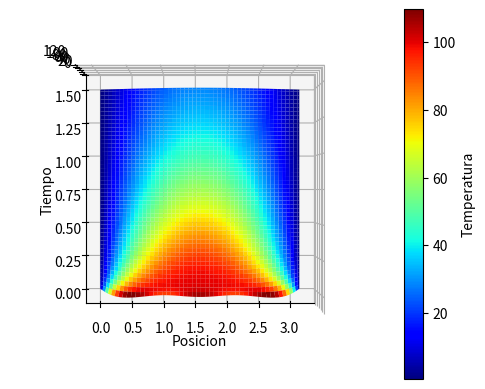

Recreate this plot in Python.
import numpy as np
import sympy as sp
import matplotlib.pyplot as plt 


x = sp.Symbol('x')

t = sp.Symbol('t')

n = sp.Symbol('n', integer=True, positive=True)

f = 100

L = sp.pi

k = 1 

An = sp.simplify((2/L)* sp.integrate(f*sp.sin(n*sp.pi*x/L),(x,0,L)))

print("An =", An)

N = 5

S = 0 

for i in range(1 , N + 1 ):
    
    Ai = An.subs(n,i)
    
    S = S + Ai * sp.exp(-1*((i*sp.pi/L)**2)*k*t) * sp.sin(i*sp.pi*x/L)
    
S = sp.simplify(S)
    
print("\n")
    
print("S =", S)


Sn = sp.lambdify((x,t), S, 'numpy')

X = np.linspace(0, np.pi, 100)

T = np.linspace(0, 1.5, 100)

X,T = np.meshgrid(X,T)

Sp = Sn(X,T)

fig = plt.figure()

ax = fig.add_subplot(111, projection='3d')

Sup = ax.plot_surface(X, T, Sp, cmap='jet')

plt.xlabel("Posicion")

plt.ylabel("Tiempo")

ax.view_init(90,-90)

plt.colorbar(Sup, label='Temperatura')
